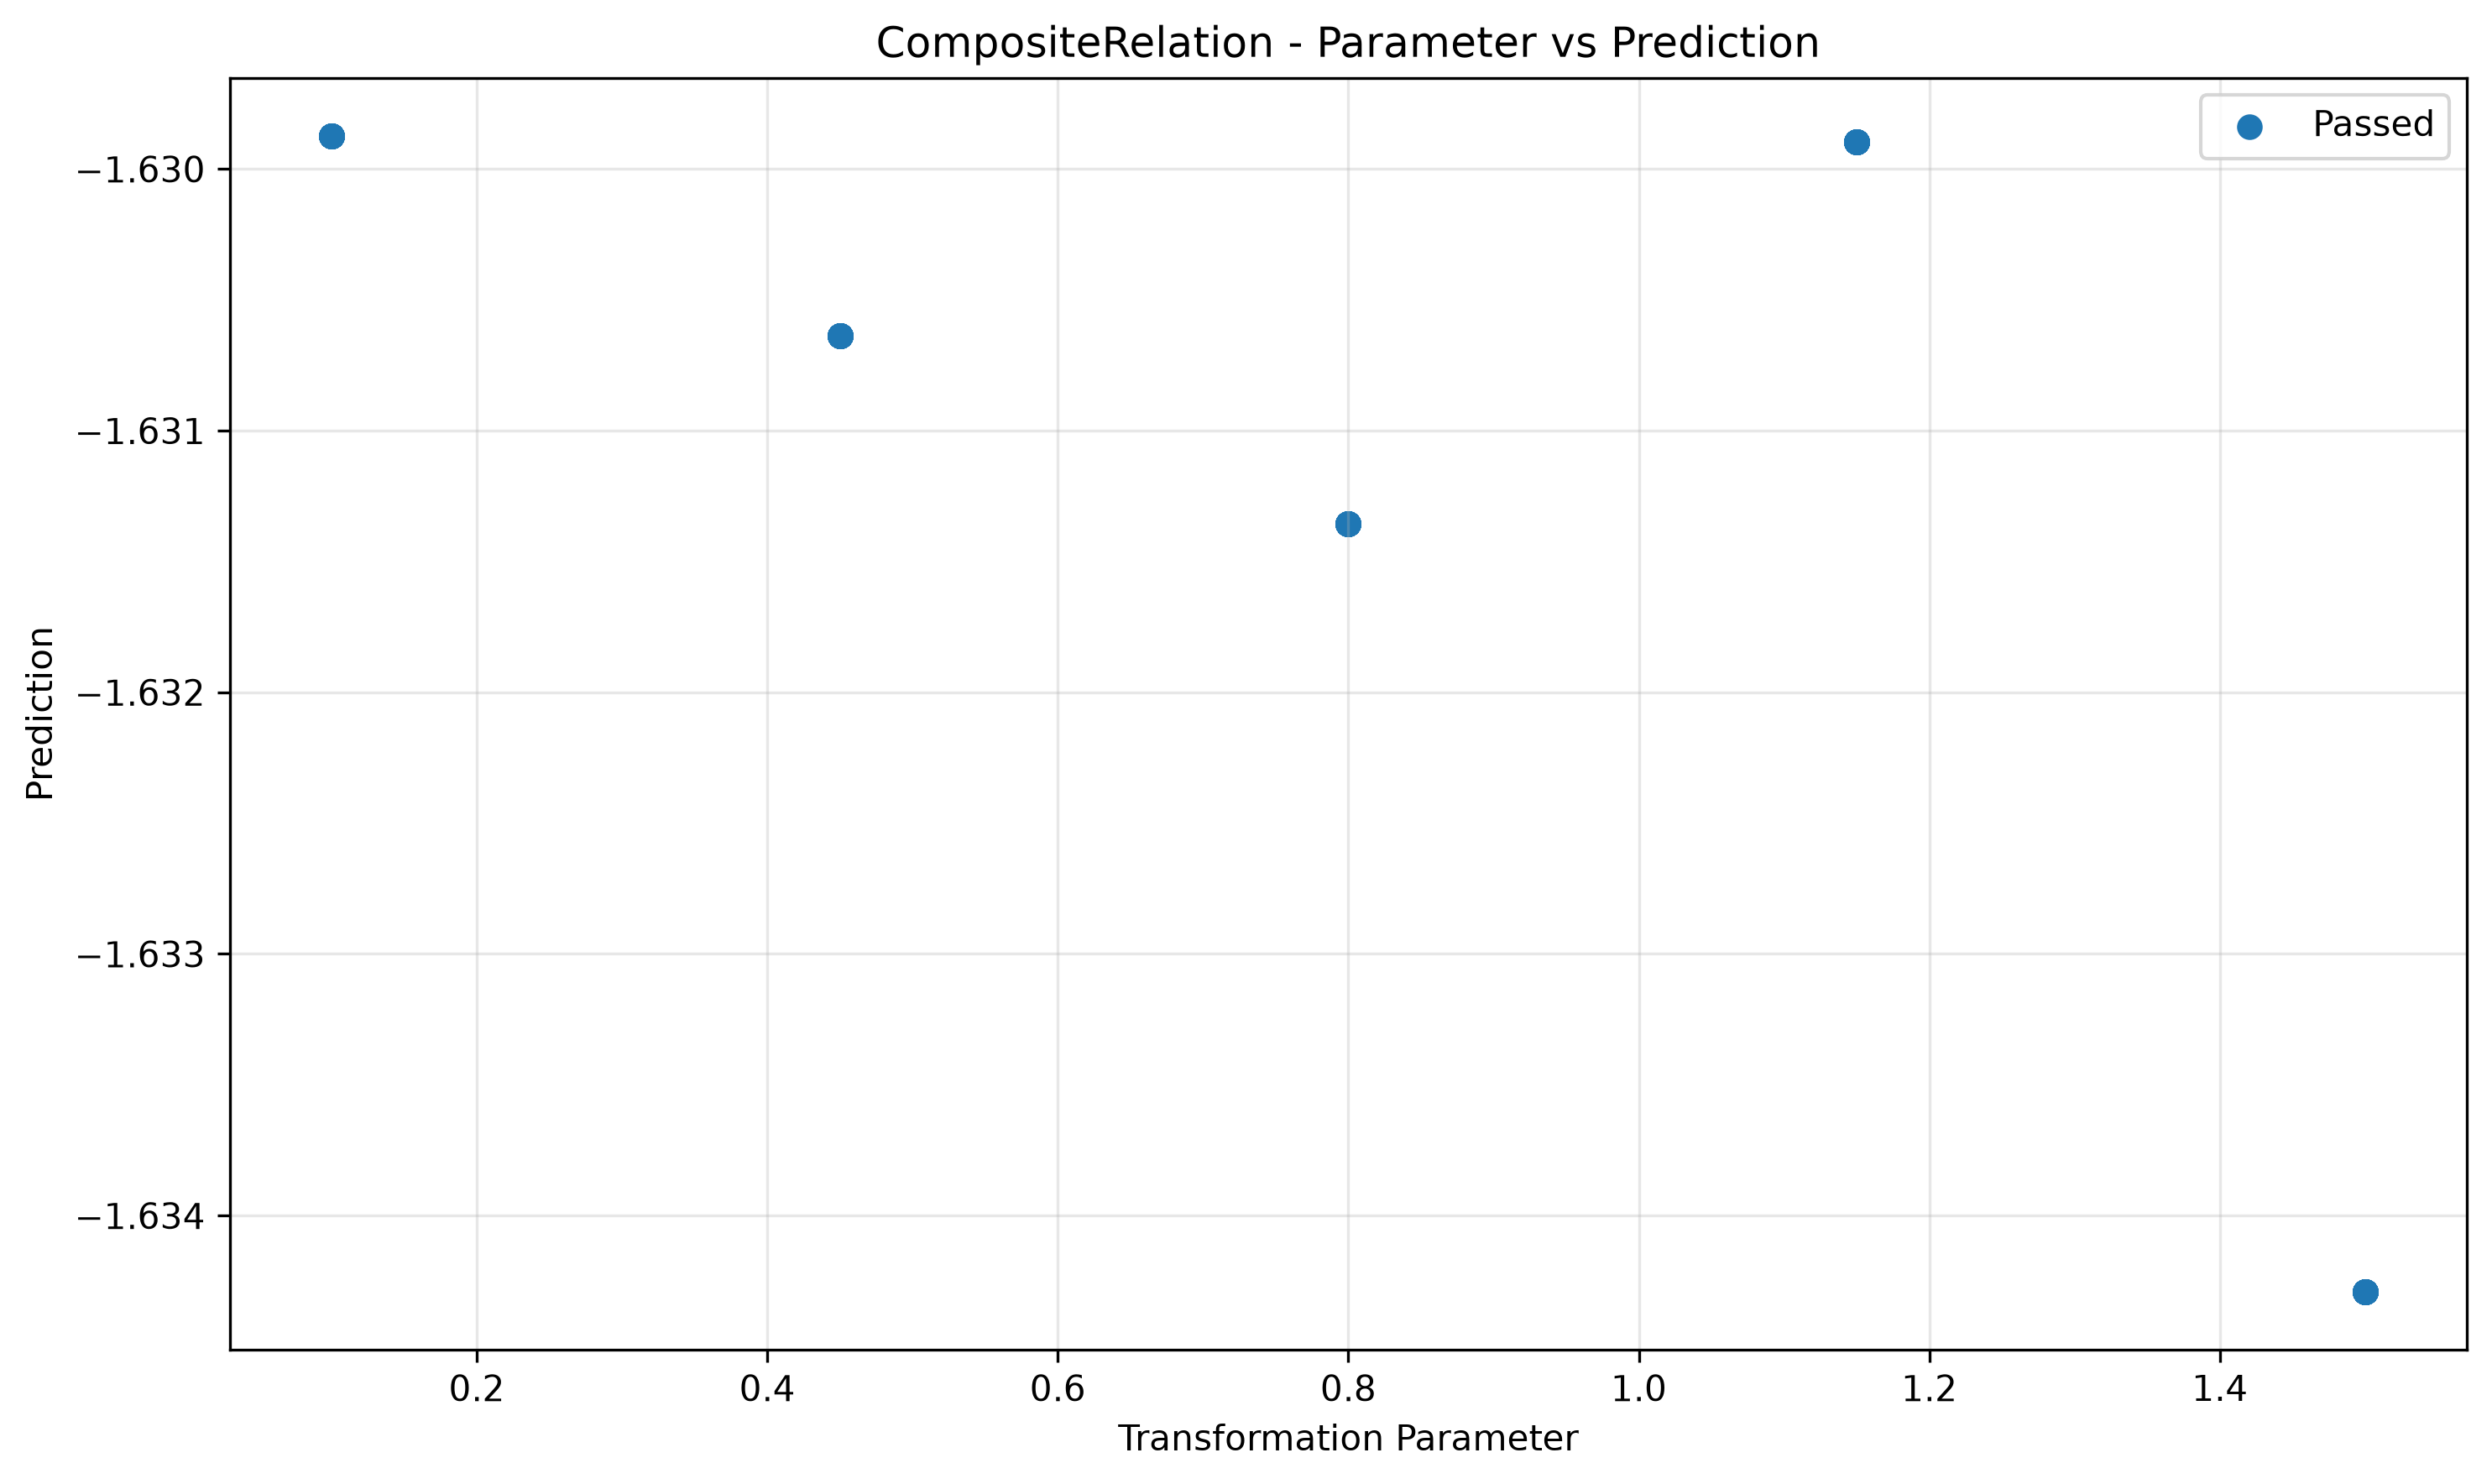

The file beside this chart, header and first rows:
param, transformed, passed
0.1, -1.63, True
0.1, -1.63, True
0.1, -1.63, True
0.1, -1.63, True
0.1, -1.63, True
0.1, -1.63, True
0.1, -1.63, True
0.1, -1.63, True
0.1, -1.63, True
0.1, -1.63, True
0.1, -1.63, True
0.1, -1.63, True
0.1, -1.63, True
0.1, -1.63, True
0.1, -1.63, True
0.1, -1.63, True
0.1, -1.63, True
0.1, -1.63, True
0.1, -1.63, True
0.1, -1.63, True
0.45, -1.631, True
0.45, -1.631, True
0.45, -1.631, True
0.45, -1.631, True
0.45, -1.631, True
0.45, -1.631, True
0.45, -1.631, True
0.45, -1.631, True
0.45, -1.631, True
0.45, -1.631, True
0.45, -1.631, True
0.45, -1.631, True
0.45, -1.631, True
0.45, -1.631, True
0.45, -1.631, True
0.45, -1.631, True
0.45, -1.631, True
0.45, -1.631, True
0.45, -1.631, True
0.45, -1.631, True
0.8, -1.631, True
0.8, -1.631, True
0.8, -1.631, True
0.8, -1.631, True
0.8, -1.631, True
0.8, -1.631, True
0.8, -1.631, True
0.8, -1.631, True
0.8, -1.631, True
0.8, -1.631, True
0.8, -1.631, True
0.8, -1.631, True
0.8, -1.631, True
0.8, -1.631, True
0.8, -1.631, True
0.8, -1.631, True
0.8, -1.631, True
0.8, -1.631, True
0.8, -1.631, True
0.8, -1.631, True
... 40 more rows
